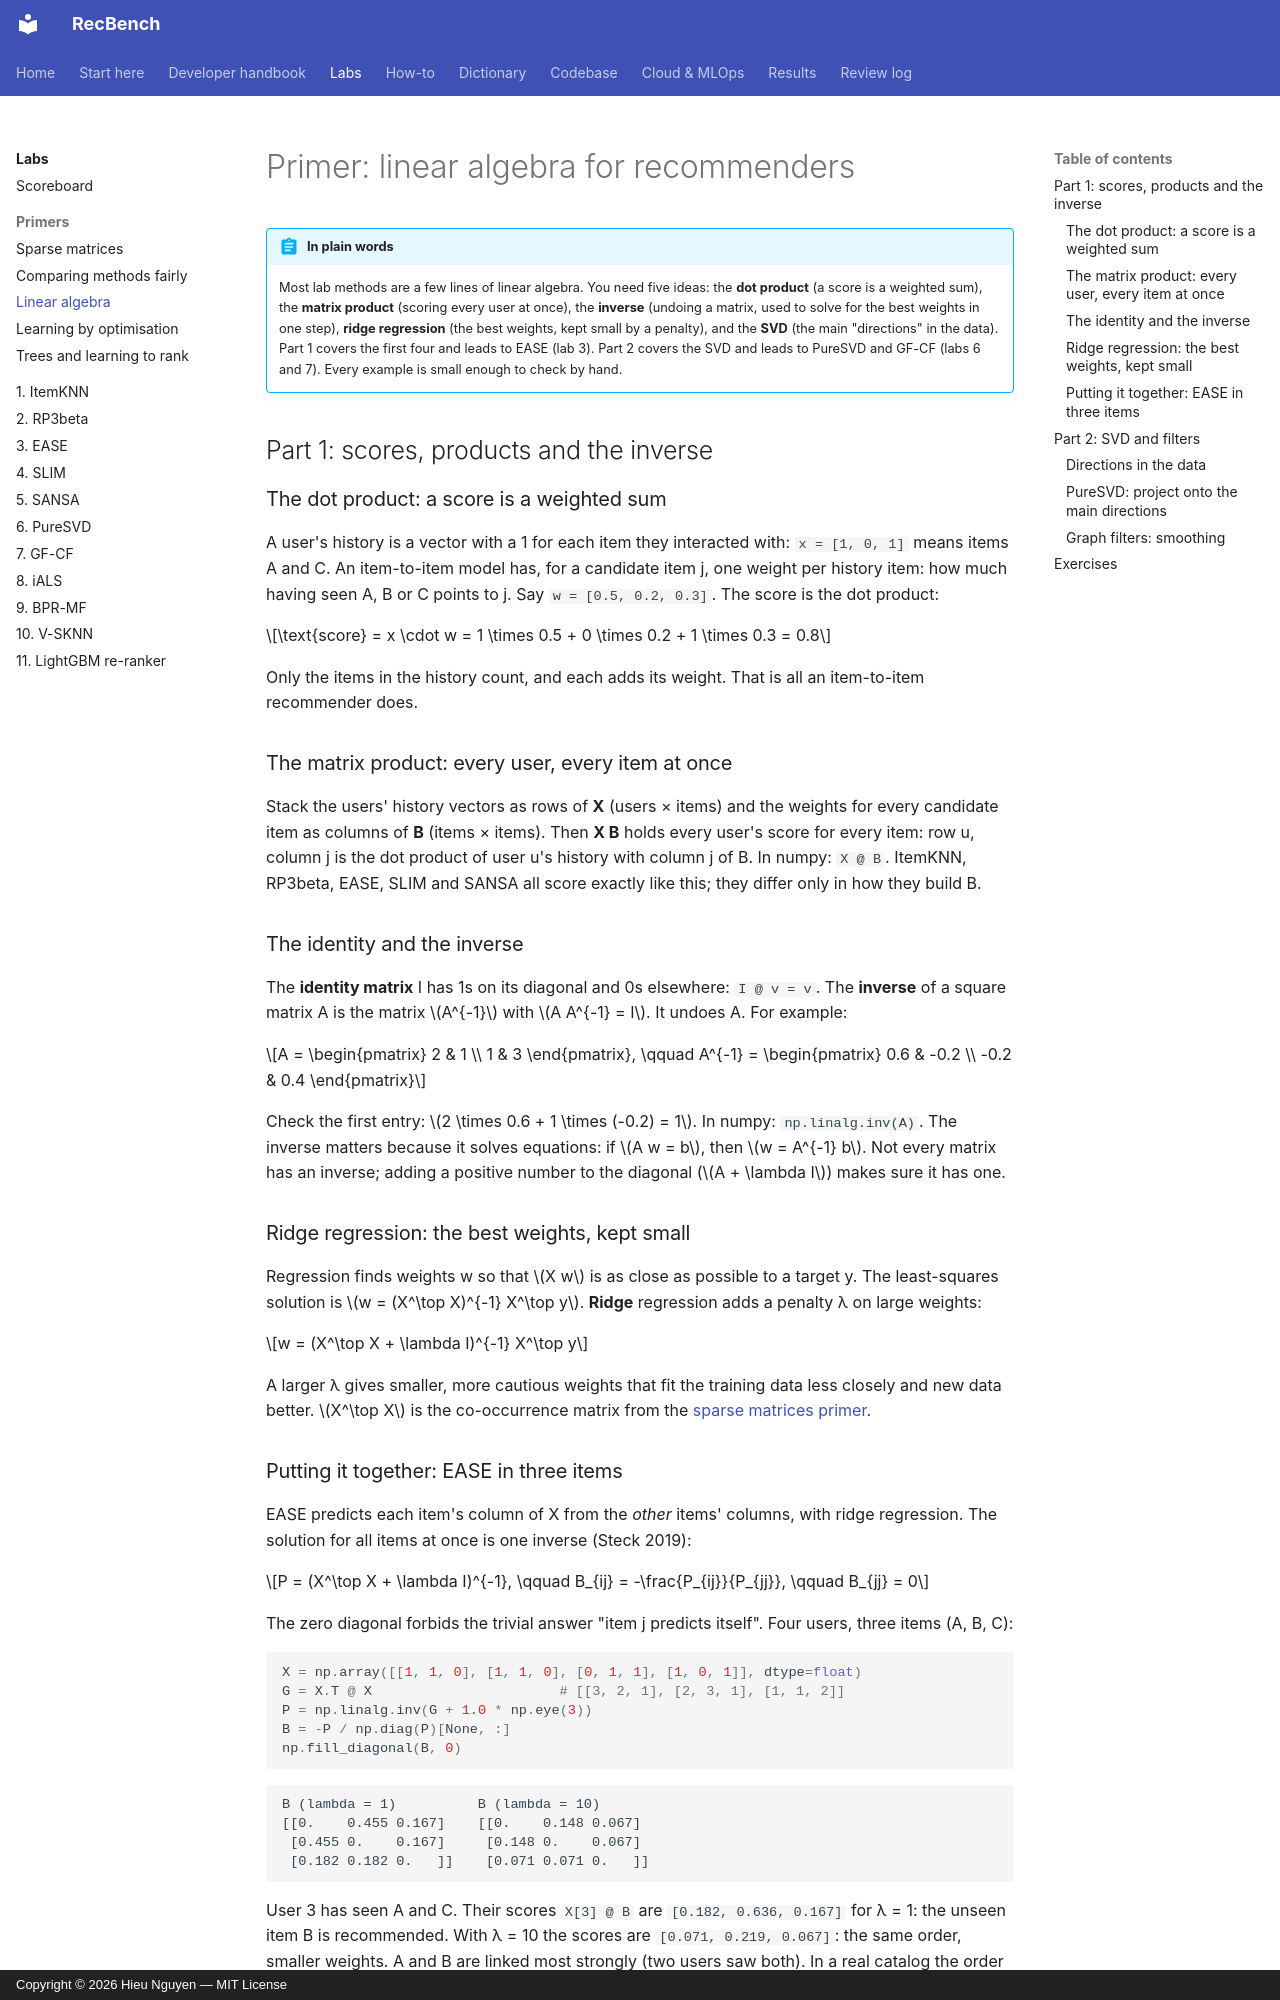

repository: trunghieu11/recbench · page: labs/primer-linear-algebra/index.html · generator: mkdocs · copyright: Copyright © 2026 Hieu Nguyen — MIT License

# Primer: linear algebra for recommenders

!!! abstract "In plain words"
    Most lab methods are a few lines of linear algebra. You need five ideas: the **dot product** (a score is a
    weighted sum), the **matrix product** (scoring every user at once), the **inverse** (undoing a matrix, used to
    solve for the best weights in one step), **ridge regression** (the best weights, kept small by a penalty), and the
    **SVD** (the main "directions" in the data). Part 1 covers the first four and leads to EASE (lab 3). Part 2 covers
    the SVD and leads to PureSVD and GF-CF (labs 6 and 7). Every example is small enough to check by hand.

## Part 1: scores, products and the inverse

### The dot product: a score is a weighted sum

A user's history is a vector with a 1 for each item they interacted with: `x = [1, 0, 1]` means items A and C. An
item-to-item model has, for a candidate item j, one weight per history item: how much having seen A, B or C points to
j. Say `w = [0.5, 0.2, 0.3]`. The score is the dot product:

$$\text{score} = x \cdot w = 1 \times 0.5 + 0 \times 0.2 + 1 \times 0.3 = 0.8$$

Only the items in the history count, and each adds its weight. That is all an item-to-item recommender does.

### The matrix product: every user, every item at once

Stack the users' history vectors as rows of **X** (users × items) and the weights for every candidate item as columns
of **B** (items × items). Then **X B** holds every user's score for every item: row u, column j is the dot product
of user u's history with column j of B. In numpy: `X @ B`. ItemKNN, RP3beta, EASE, SLIM and SANSA all score exactly
like this; they differ only in how they build B.

### The identity and the inverse

The **identity matrix** I has 1s on its diagonal and 0s elsewhere: `I @ v = v`. The **inverse** of a square matrix A
is the matrix $A^{-1}$ with $A A^{-1} = I$. It undoes A. For example:

$$A = \begin{pmatrix} 2 & 1 \\ 1 & 3 \end{pmatrix}, \qquad A^{-1} = \begin{pmatrix} 0.6 & -0.2 \\ -0.2 & 0.4 \end{pmatrix}$$

Check the first entry: $2 \times 0.6 + 1 \times (-0.2) = 1$. In numpy: `np.linalg.inv(A)`. The inverse matters because
it solves equations: if $A w = b$, then $w = A^{-1} b$. Not every matrix has an inverse; adding a positive number to
the diagonal ($A + \lambda I$) makes sure it has one.

### Ridge regression: the best weights, kept small

Regression finds weights w so that $X w$ is as close as possible to a target y. The least-squares solution is
$w = (X^\top X)^{-1} X^\top y$. **Ridge** regression adds a penalty λ on large weights:

$$w = (X^\top X + \lambda I)^{-1} X^\top y$$

A larger λ gives smaller, more cautious weights that fit the training data less closely and new data better.
$X^\top X$ is the co-occurrence matrix from the [sparse matrices primer](primer-sparse-matrices.md).
